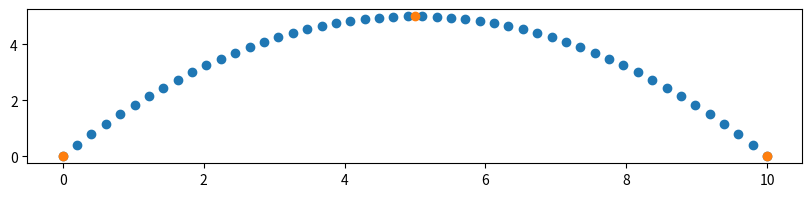

Write the Python code that produced this figure.
import numpy as np
import matplotlib.pyplot as plt 
import scipy as sns

y1 = [0, 5, 0]
x1 = [0, 5, 10]

g = sns.interpolate.CubicSpline(x1, y1)

x2 = np.linspace(0, 10, 50)

y2 = g(x2)

plt.figure(figsize=(10,2))
plt.scatter(x2,y2)
plt.scatter(x1,y1)
plt.show()